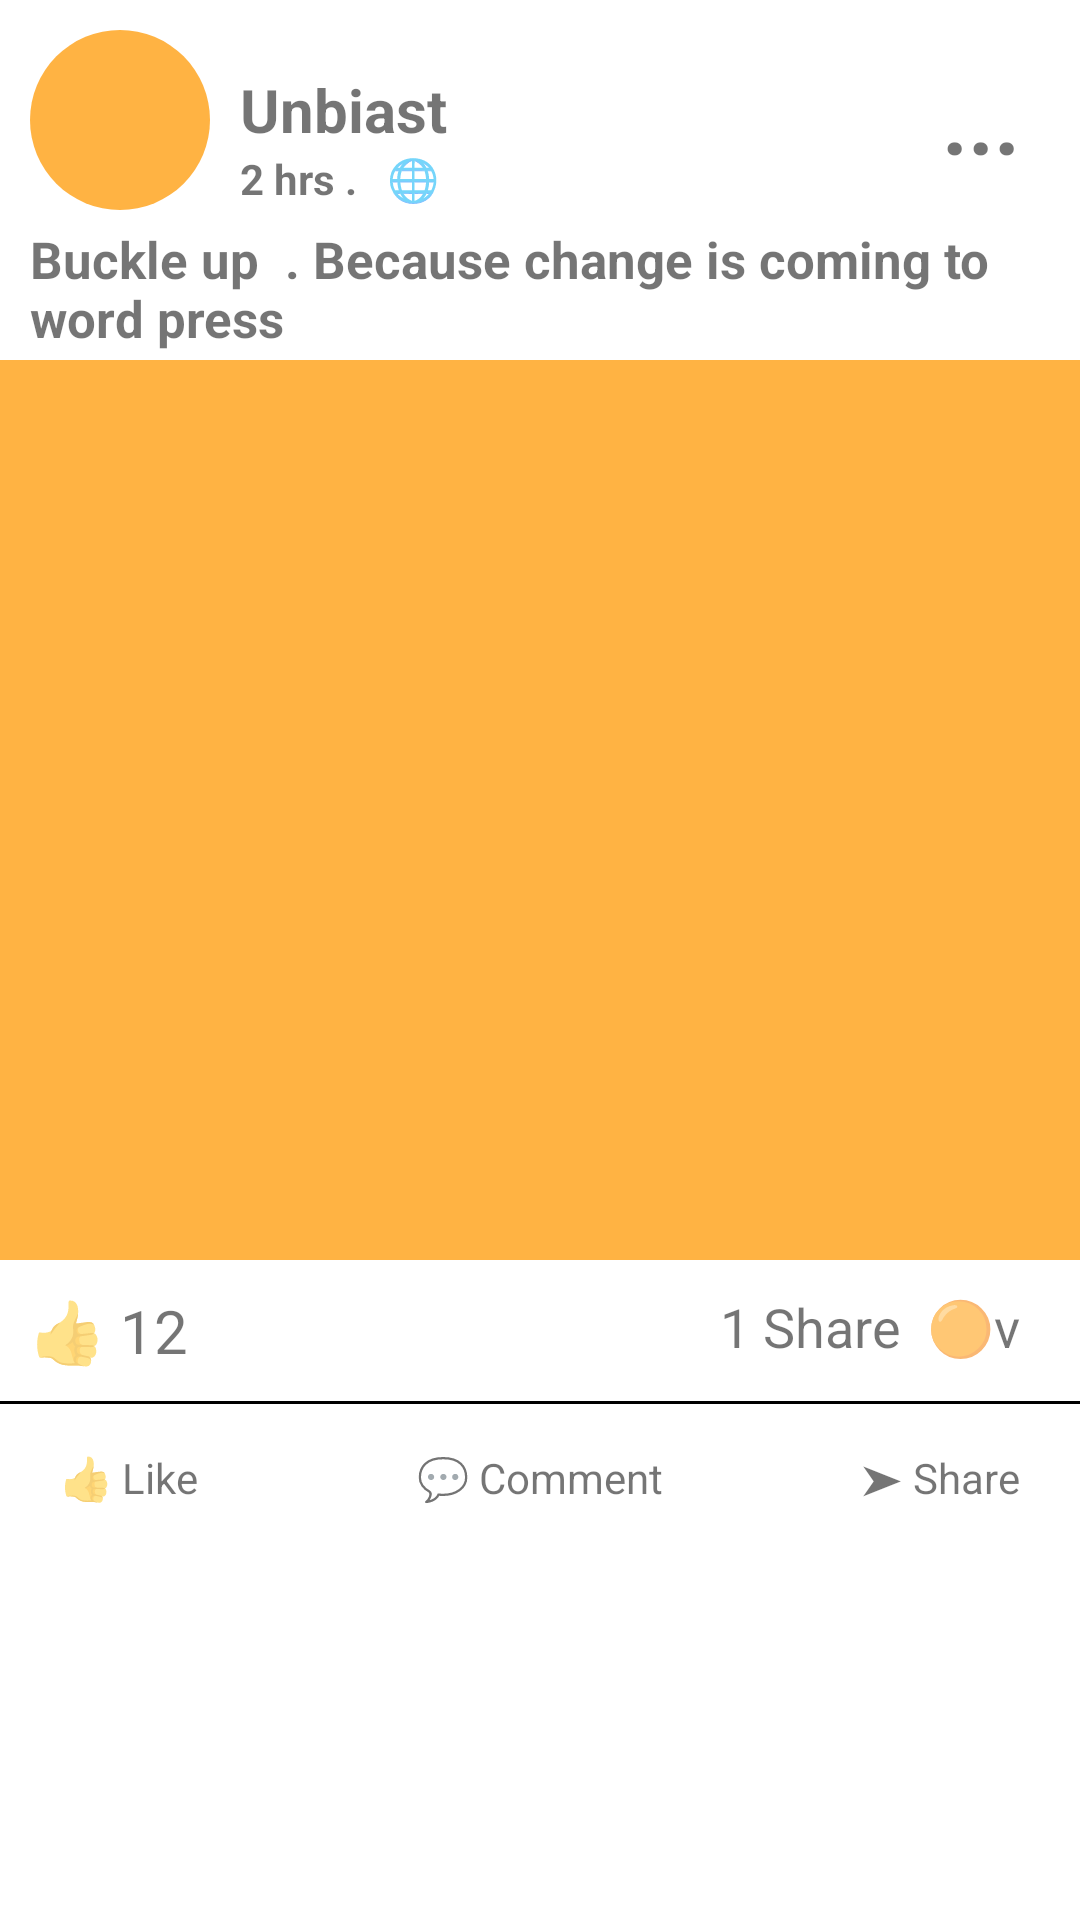

The Android layout XML behind this screen, and the referenced resources:
<!-- AndroidManifest.xml: application theme Theme.MyApplication -->
<!-- res/layout/second_task.xml -->
<?xml version="1.0" encoding="utf-8"?>
<androidx.constraintlayout.widget.ConstraintLayout xmlns:android="http://schemas.android.com/apk/res/android"
    xmlns:tools="http://schemas.android.com/tools"
    android:layout_width="match_parent"
    android:id="@+id/main"
    android:layout_height="match_parent"
    xmlns:app="http://schemas.android.com/apk/res-auto">
    <View
        android:id="@+id/profile"
        android:layout_width="60dp"
        android:layout_height="60dp"
        android:background="@drawable/profile"
        app:layout_constraintBottom_toTopOf="@+id/Post"
        app:layout_constraintStart_toStartOf="parent"
       android:layout_marginLeft="10dp"
        android:layout_marginBottom="50dp"


        />
    <TextView
        android:id="@+id/name"
        android:layout_width="wrap_content"
        android:layout_height="wrap_content"
        app:layout_constraintStart_toEndOf="@+id/profile"
        app:layout_constraintBottom_toTopOf="@id/Post"
        android:layout_marginBottom="70dp"
        android:layout_marginHorizontal="10dp"
        android:text="Unbiast"
        android:textSize="20dp"
        android:textStyle="bold"

        />
    <TextView
        android:layout_width="wrap_content"
        android:layout_height="wrap_content"
        android:textStyle="bold"
        android:text="2 hrs .   🌐"
        app:layout_constraintTop_toBottomOf="@+id/name"
        app:layout_constraintStart_toStartOf="@id/name"



        />
    <TextView
        android:id="@+id/dots"
        android:layout_width="wrap_content"
        android:layout_height="wrap_content"
        android:text="..."
        android:textStyle="bold"
        android:textSize="30dp"
        app:layout_constraintEnd_toEndOf="parent"
        app:layout_constraintBottom_toTopOf="@id/Post"
        android:layout_marginBottom="60dp"
        android:layout_marginHorizontal="20dp"
        />
    <TextView
        android:id="@+id/talks"
        android:layout_width="wrap_content"
        android:layout_height="wrap_content"
        app:layout_constraintTop_toBottomOf="@+id/profile"
        android:text="Buckle up  . Because change is coming to word press"
        android:layout_marginTop="5dp"
       app:layout_constraintStart_toStartOf="@id/profile"
        android:textStyle="bold"
        android:textSize="17dp"

        />
    <TextView
        android:layout_width="wrap_content"
        android:layout_height="wrap_content"
        android:text="https://anything.com/color-schemes"
        android:textColor="@color/Blue"
        app:layout_constraintTop_toBottomOf="@+id/talks"
        app:layout_constraintBottom_toTopOf="@id/Post"
        android:layout_marginBottom="10dp"
        app:layout_constraintStart_toStartOf="@id/profile"



        />

    <LinearLayout
        android:id="@+id/Post"
        android:layout_width="match_parent"
        android:layout_height="300dp"
        android:background="@color/orange"
        app:layout_constraintStart_toStartOf="parent"
        app:layout_constraintEnd_toEndOf="parent"
        app:layout_constraintBottom_toBottomOf="parent"
        app:layout_constraintTop_toTopOf="parent"
        android:orientation="vertical"
        android:layout_marginBottom="100sp"



        />
    <TextView
        android:id="@+id/like"
        android:layout_width="wrap_content"
        android:layout_height="wrap_content"
        android:text="👍 12"
        android:textSize="20dp"
        app:layout_constraintTop_toBottomOf="@id/Post"
        android:layout_marginTop="10dp"
        app:layout_constraintStart_toStartOf="@id/profile"


        />
    <TextView
        android:layout_width="wrap_content"
        android:layout_height="wrap_content"
        android:text=" 1 Share  🟠v"
        app:layout_constraintTop_toBottomOf="@id/Post"
        android:layout_marginTop="10dp"
        app:layout_constraintEnd_toEndOf="parent"
        android:textSize="18dp"

        android:layout_marginRight="20dp"

        />
      <View
          android:id="@+id/border"
          android:layout_width="match_parent"
          android:layout_height="1dp"
          android:background="@color/black"
          android:layout_marginTop="10dp"
          app:layout_constraintTop_toBottomOf="@id/like"
          />
    <TextView
        android:id="@+id/c1"
        android:layout_width="wrap_content"
        android:layout_height="wrap_content"
        android:text="👍 Like"
        android:layout_marginTop="15dp"
        android:layout_marginLeft="20dp"
        app:layout_constraintTop_toBottomOf="@id/border"
        app:layout_constraintStart_toStartOf="parent"


        />
    <TextView
        android:layout_marginTop="15dp"
        android:id="@+id/c2"
        android:layout_width="wrap_content"
        android:layout_height="wrap_content"
        android:text="💬 Comment"
        app:layout_constraintTop_toBottomOf="@id/border"
        app:layout_constraintStart_toStartOf="parent"
        app:layout_constraintEnd_toEndOf="parent"

        />
    <TextView
        android:layout_marginTop="15dp"
        android:id="@+id/c3"
        android:layout_width="wrap_content"
        android:layout_height="wrap_content"
        android:text="➤ Share"
        app:layout_constraintTop_toBottomOf="@id/border"
        app:layout_constraintEnd_toEndOf="parent"
        android:layout_marginRight="20dp"

        />
</androidx.constraintlayout.widget.ConstraintLayout>
<!-- resources referenced by this layout -->
<resources>
  <color name="Blue">#0000FF</color>
  <color name="black">#FF000000</color>
  <color name="orange">#FFB343</color>
  <!-- drawable profile (drawable) -->
  <?xml version="1.0" encoding="utf-8"?>
  <shape xmlns:android="http://schemas.android.com/apk/res/android"
      android:shape="oval"
      >
      <solid android:color="@color/orange"/>
  
  
  
  
  </shape>
  <style name="Theme.MyApplication" parent="Base.Theme.MyApplication" />
  <style name="Base.Theme.MyApplication" parent="Theme.MaterialComponents.DayNight.NoActionBar">
          
           <item name="colorPrimary">@color/Blue</item>
          <item name="android:textColorPrimary">@color/white</item>
      </style>
  <color name="white">#FFFFFFFF</color>
</resources>
